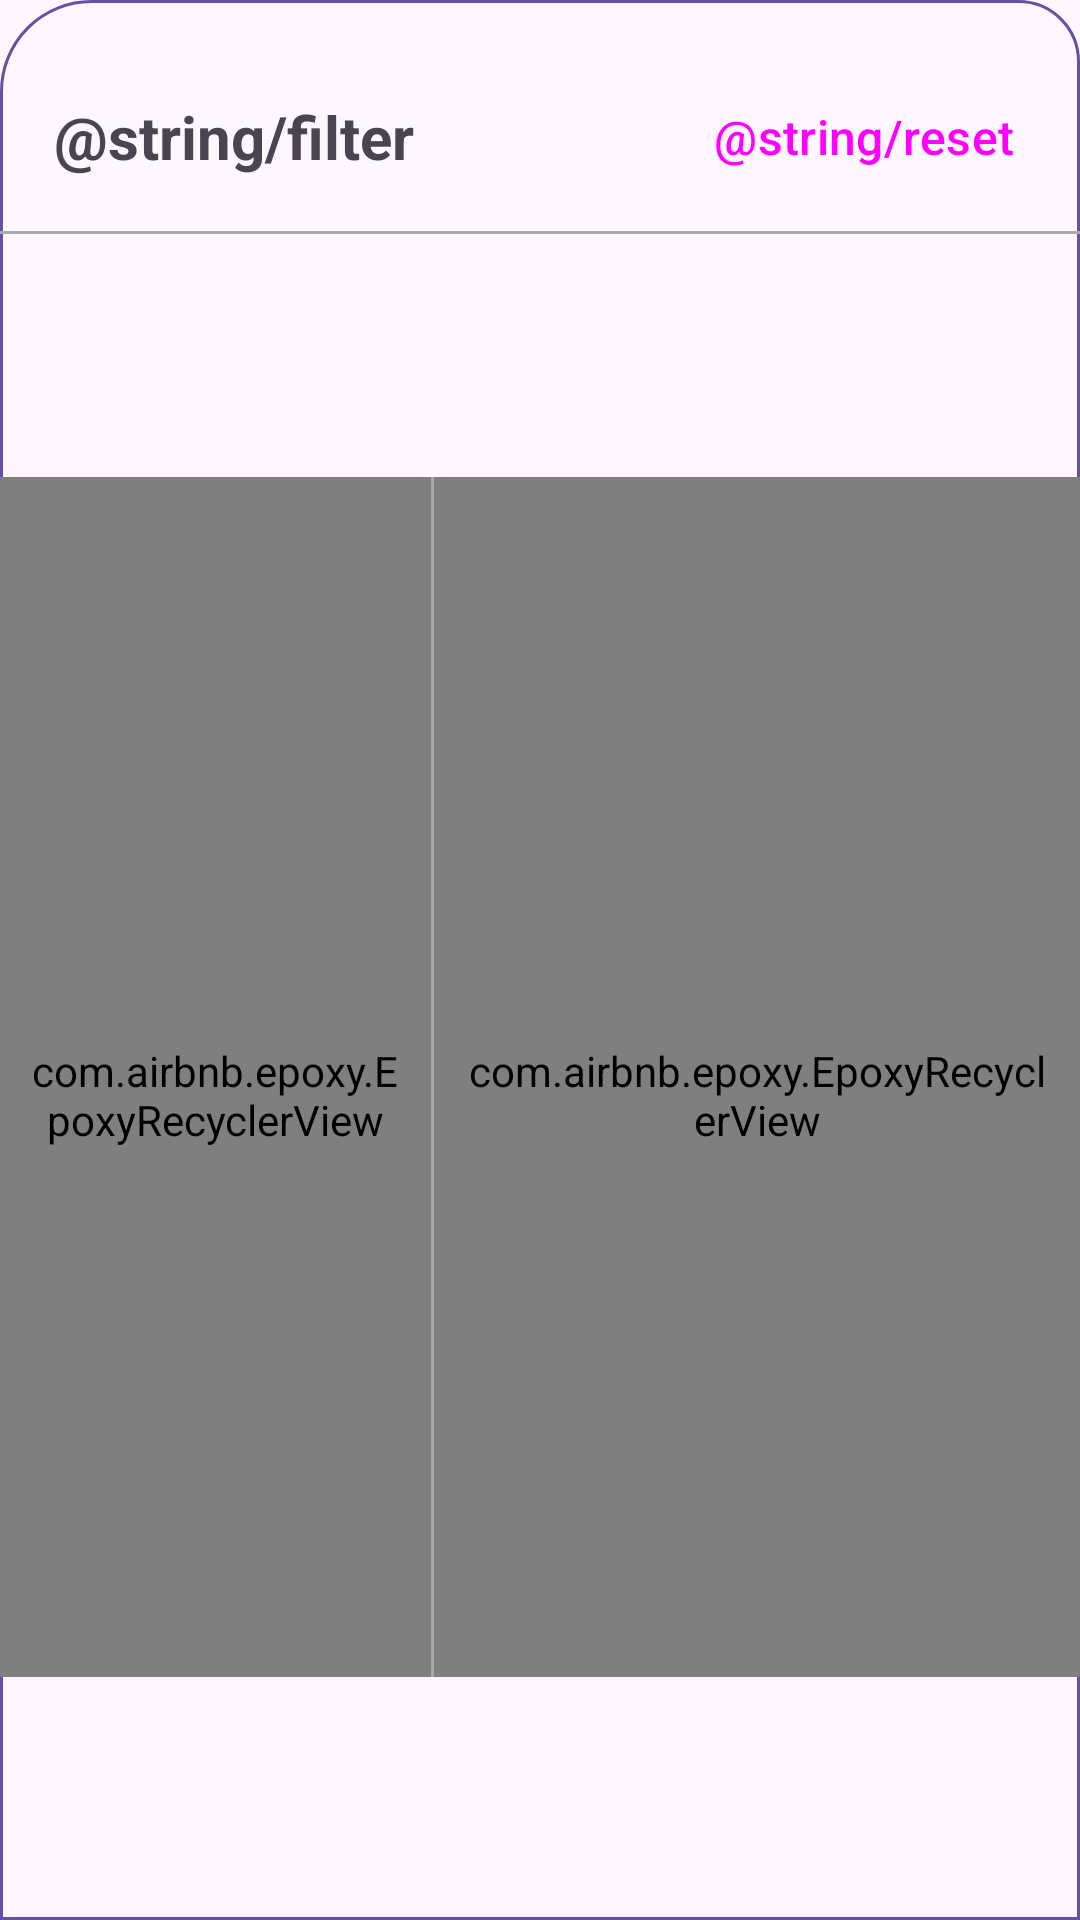

Reconstruct the res/layout file that produces this screen, plus the resources it refers to.
<!-- AndroidManifest.xml: application theme Theme.FakeYouClient -->
<!-- res/layout/bottom_sheet_filter.xml -->
<?xml version="1.0" encoding="utf-8"?>
<androidx.constraintlayout.widget.ConstraintLayout xmlns:android="http://schemas.android.com/apk/res/android"
    xmlns:app="http://schemas.android.com/apk/res-auto"
    android:layout_width="match_parent"
    android:layout_height="wrap_content"
    android:background="@drawable/background_bottom_sheet">

    <TextView
        android:id="@+id/bottom_sheet_title_textview"
        android:layout_width="wrap_content"
        android:layout_height="wrap_content"
        android:layout_marginTop="32dp"
        android:layout_marginStart="18dp"
        android:text="@string/filter"
        android:textSize="20sp"
        android:textStyle="bold"
        app:layout_constraintTop_toTopOf="parent"
        app:layout_constraintStart_toStartOf="parent"/>

    <Button
        android:id="@+id/reset_button"
        android:layout_width="wrap_content"
        android:layout_height="wrap_content"
        android:layout_marginEnd="6dp"
        style="@style/Widget.Material3.Button.TextButton.Dialog.Icon"
        android:text="@string/reset"
        android:textSize="16sp"
        app:layout_constraintEnd_toEndOf="parent"
        app:layout_constraintTop_toTopOf="@id/bottom_sheet_title_textview"
        app:layout_constraintBottom_toBottomOf="@id/bottom_sheet_title_textview"/>

    <View
        android:id="@+id/top_horizontal_separator"
        android:layout_width="0dp"
        android:layout_height="1dp"
        android:layout_marginTop="18dp"
        android:background="@color/light_gray"
        app:layout_constraintTop_toBottomOf="@id/bottom_sheet_title_textview"
        app:layout_constraintStart_toStartOf="parent"
        app:layout_constraintEnd_toEndOf="parent"/>

    <androidx.appcompat.widget.LinearLayoutCompat
        android:id="@+id/container"
        android:layout_width="0dp"
        android:layout_height="400dp"
        android:orientation="horizontal"
        app:layout_constraintStart_toStartOf="parent"
        app:layout_constraintEnd_toEndOf="parent"
        app:layout_constraintBottom_toBottomOf="parent"
        app:layout_constraintTop_toBottomOf="@id/top_horizontal_separator" >

        <com.airbnb.epoxy.EpoxyRecyclerView
            android:id="@+id/filterOptions_recyclerView"
            android:layout_width="match_parent"
            android:layout_height="match_parent"
            android:layout_weight="3"
            android:paddingHorizontal="8dp"
            android:paddingTop="12dp"
            app:layoutManager="androidx.recyclerview.widget.LinearLayoutManager"/>

        <View
            android:layout_width="1dp"
            android:layout_height="match_parent"
            android:background="@color/light_gray"/>

        <com.airbnb.epoxy.EpoxyRecyclerView
            android:id="@+id/checkItems_recyclerView"
            android:layout_width="match_parent"
            android:layout_height="match_parent"
            android:layout_weight="2"
            android:paddingHorizontal="8dp"
            android:paddingTop="12dp"
            android:overScrollMode="never"
            app:layoutManager="androidx.recyclerview.widget.LinearLayoutManager"/>

    </androidx.appcompat.widget.LinearLayoutCompat>

</androidx.constraintlayout.widget.ConstraintLayout>
<!-- resources referenced by this layout -->
<resources>
  <color name="light_gray">#A9A9A9</color>
  <!-- drawable background_bottom_sheet (drawable) -->
  <?xml version="1.0" encoding="utf-8"?>
  <shape xmlns:android="http://schemas.android.com/apk/res/android">
      <stroke
          android:color="?attr/colorPrimarySurface"
          android:width="1dp"/>
  
      <corners
          android:topLeftRadius="30dp"
          android:topRightRadius="20dp"/>
  </shape>
  <style name="Theme.FakeYouClient" parent="Base.Theme.FakeYouClient" />
  <style name="Base.Theme.FakeYouClient" parent="Theme.Material3.DayNight.NoActionBar">
          
          
      </style>
</resources>
